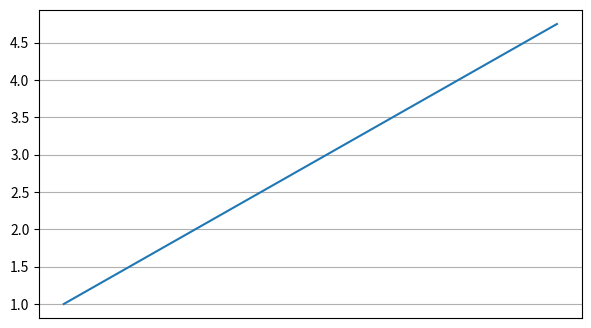

Write Python code to recreate this figure.
import numpy as np
import matplotlib.pyplot as plt
from matplotlib.ticker import NullLocator

fig=plt.figure(figsize=(7,4))
ax=fig.add_subplot()
ax.plot(np.arange(1,5,0.25))

#lc=NullLocator()
#ax.xaxis.set_major_locator(lc)  или еще вот так чтобы не создавать обьект класса "lc"
ax.xaxis.set_major_locator(NullLocator())
ax.grid()
plt.show()

"""граничные значения благодаря которым можно задавать для оси X и Y

Управление положением меток на координатах оси x и y
для этого в пакете matplotlib есть две функции:
set_major_locator()
                    И
set_minor_locator()
В качестве аргумента в этих функциях выступает класс matplotlib.ticker.Locator

from matplotlib.ticker import NullLocator
...................
.................
...............

lc=NullLocator()
ax.grid()
ax.xaxis.set_major_locator(lc)
                                ИЛИ чтобы не создавать обьект класса
ax.xaxis.set_major_locator(NullLocator())                               
xaxis= объект оси X.
set_major_locator(lc)=мы вызываем эту функцию для объекта xaxis  и в качестве аргумента выступает экземпляр класса NullLocator -lc
NullLocator- используется для сокрытия меток по выбранной оси(X xaxis или Y yaxis) то есть будут горизонтальные линии
Если ввести 

ax.yaxis.set_major_locator(lc)
                                ИЛИ чтобы не создавать обьект класса
ax.yaxis.set_major_locator(NullLocator())                               


то на графике будут вертикальные линии"""